Dataset: dataset (GitHub, juandmm1233/NoElectivaIII). Classes: onion, aloe vera, alpinia galanga rasna, amaranthus viridis arive-dantu, andrographis paniculata nelavembu, annona squamosa seethapala, jackfruit, neem, bacopa monnieri bhrami, malabar spinach, papaya, carissa carandas karanda, catharanthus roseus, chamaecostus cuspidatus insulin plant, lemon, citrus medica herelikai, Mexican mint doddpathre, taro, coriander, pumpkin, eclipta prostrata bringaraja, Roxburgh fig, peepal tree, globe amaranth, graptophyllum pictum caricature plant, hibiscus, hymenaea courbaril chakte, jasmine, henna, mango, mint, spiny gourd thumbai, morinda citrifolia nooni, moringa drumstick, Jamaica cherry gasagase, curry leaf, nerium oleander arali, nyctanthes arbor-tristis parijatha, ocimum basilicum kamakasturi, tulsi holy basil, poppy seed gasagase, beans, betel, pongamia honge, guava, punica granatum (pomoegranate), castor plant, rose, sandalwood, ashoka tree, spinach palak, rose apple, syzygium cumini nerale, crape jasmine, tamarind, tinospora cordifolia amruthaballi, wrightia tinctoria badipala.

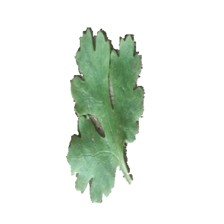
Label: coriander

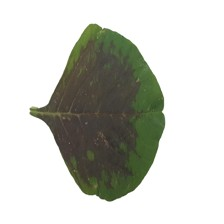
Label: amaranthus viridis arive-dantu

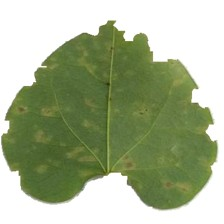
Label: tinospora cordifolia amruthaballi

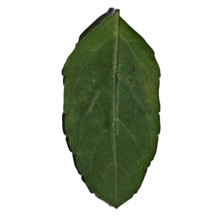
Label: tulsi holy basil

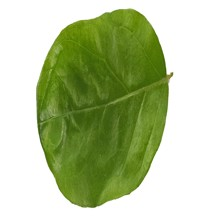
Label: jasmine

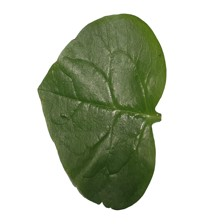
Label: malabar spinach
